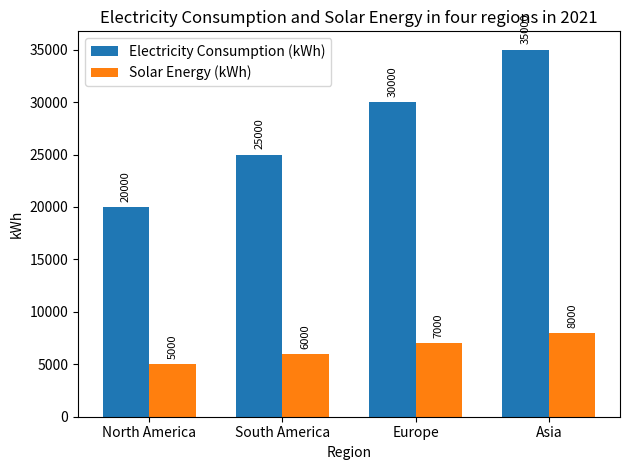

Recreate this plot in Python. (Note: this script raises an exception after producing the figure.)

import matplotlib.pyplot as plt
import numpy as np

fig = plt.figure()
ax = fig.add_subplot()

region = ['North America', 'South America', 'Europe', 'Asia']
elec_con = [20000, 25000, 30000, 35000]
solar_en = [5000, 6000, 7000, 8000]

x = np.arange(len(region)) 
width = 0.35

ax.bar(x - width/2, elec_con, width, label='Electricity Consumption (kWh)', color='#1f77b4')
ax.bar(x + width/2, solar_en, width, label='Solar Energy (kWh)', color='#ff7f0e')

ax.set_ylabel('kWh')
ax.set_title('Electricity Consumption and Solar Energy in four regions in 2021')
ax.set_xticks(x)
ax.set_xticklabels(region)
ax.set_xlabel('Region')
ax.legend(loc='upper left')

for i, v in enumerate(elec_con):
    ax.text(x[i] - width/2, v + 500, str(v), ha='center', va='bottom', fontsize=8, rotation=90)

for i, v in enumerate(solar_en):
    ax.text(x[i] + width/2, v + 500, str(v), ha='center', va='bottom', fontsize=8, rotation=90)

fig.tight_layout()
plt.savefig('Bar Chart/png/102.png')
plt.clf()
